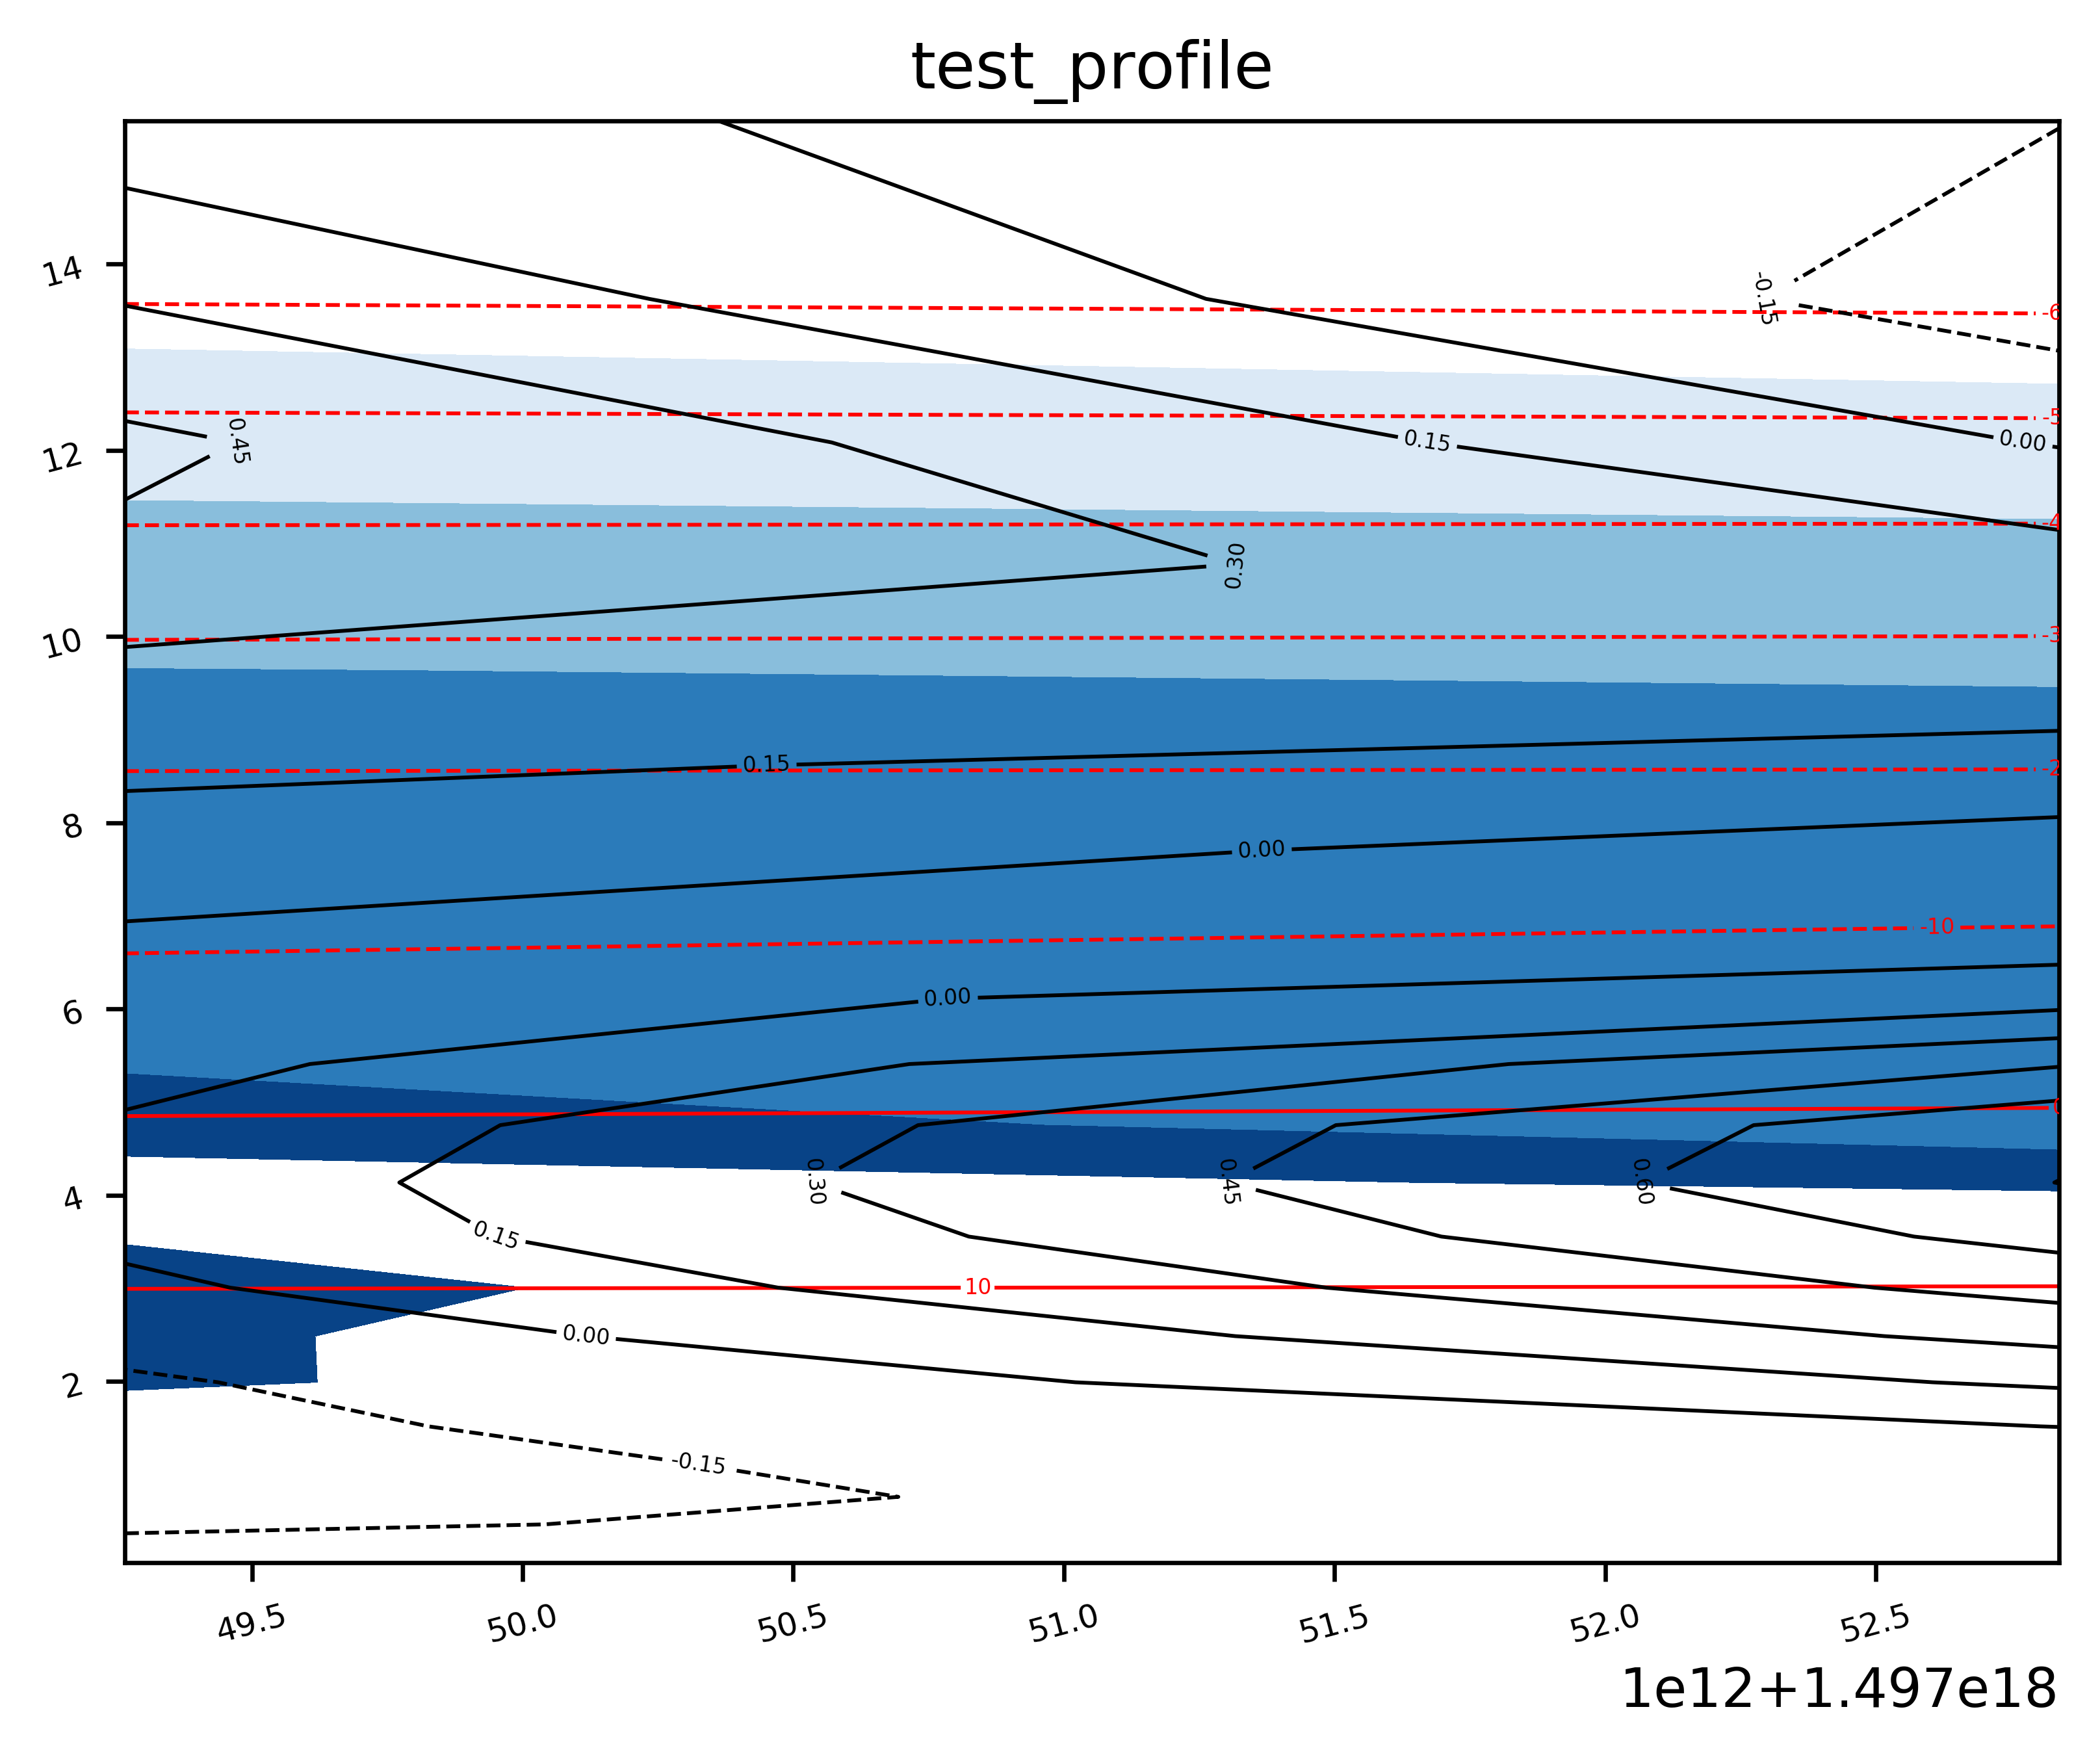

Python code for this plot:
##https://docs.scipy.org/doc/numpy-1.13.0/reference/arrays.datetime.html
##http://python-awips.readthedocs.io/en/latest/examples/generated/Profiler_Wind_Barb_Time-Series.html
from matplotlib.cm import get_cmap
from datetime import datetime, timedelta
from matplotlib.dates import date2num
#from metpy.units import units
import matplotlib.pyplot as plt
import numpy as np
from netCDF4 import MFDataset,Dataset
from wrf import getvar,  ll_to_xy, ALL_TIMES, extract_times
from pandas.plotting import _converter
_converter.register()
# Query ESRL/PSD profiler data from Unidata AWIPS
ncfile = [Dataset("../wrfout_d04_2017-06-09_23:00:00"),
          Dataset("../wrfout_d04_2017-06-10_00:00:00")]
      #    Dataset("../wrfout_d04_2017-06-10_01:00:00"),
      #    Dataset("../wrfout_d04_2017-06-10_02:00:00"),
      #    Dataset("../wrfout_d04_2017-06-10_03:00:00"),
      #    Dataset("../wrfout_d04_2017-06-10_04:00:00"),
      #    Dataset("../wrfout_d04_2017-06-10_05:00:00"),
      #    Dataset("../wrfout_d04_2017-06-10_06:00:00"),
      #    Dataset("../wrfout_d04_2017-06-10_07:00:00"),
      #    Dataset("../wrfout_d04_2017-06-10_08:00:00")]
x_y = ll_to_xy(ncfile[0], '31.36', '118.0')
x=x_y[0]
y=x_y[1]
#wrftime=extract_times(ncfile,timeidx=ALL_TIMES,do_xtime=True)
wrftime=extract_times(ncfile,timeidx=ALL_TIMES)
print(wrftime)
###squeeze=False nofiledim
p = getvar(ncfile, "pressure",timeidx=ALL_TIMES,method="cat")[:,:,x,y]
#p = getvar(ncfile, "pressure")[:,:,x,y]
#pblh = getvar(ncfile, "PBLH",timeidx=ALL_TIMES,squeeze=False)[:,x,y]
times = getvar(ncfile, "XTIME",timeidx=ALL_TIMES,method="cat")
#times = getvar(ncfile, "XTIME")
print(times)
heights = getvar(ncfile, "z", units="km",timeidx=ALL_TIMES,method="cat")[0,:,x,y]
u = getvar(ncfile, "ua", units="kt",timeidx=ALL_TIMES,method="cat")[:,:,x,y]
v = getvar(ncfile, "va", units="kt",timeidx=ALL_TIMES,method="cat")[:,:,x,y]
w = getvar(ncfile, "wa", units="m s-1",timeidx=ALL_TIMES,method="cat")[:,:,x,y]
temp = getvar(ncfile, "temp", units="degC",timeidx=ALL_TIMES,method="cat")[:,:,x,y]
rh = getvar(ncfile, "rh",timeidx=ALL_TIMES,method="cat")[:,:,x,y]
#wspd = getvar(ncfile, "wspd_wdir", units="kts")[0,:]
fig = plt.figure(figsize=(16,7))
cmap=plt.cm.RdYlGn_r
# Build arrays
# Convert u,v components to knots and transpose arrays to match t,h
#u = (np.asarray(u, dtype=np.float32) * units('m/s')).to('knots').T
#v = (np.asarray(v, dtype=np.float32) * units('m/s')).to('knots').T
wrftime_f = (np.asarray(wrftime, dtype=np.float32))####TypeError
H, T = np.meshgrid(heights,wrftime_f)
#h, t = np.meshgrid(heights,wrftime)
#T, H = np.meshgrid(wrftime,heights)
C = np.sqrt(u**2 + v**2)
fig, ax = plt.subplots()    
#xy=ax.barbs(t, h, u, v)
ax.title.set_text("test_profile")
# Make the contour plot
rh_contours=ax.contourf(T,H,rh, levels=[60,70,80,90,95],cmap=get_cmap("Blues"))
levels = np.arange(-60, 20, 10)
temp_contours=ax.contour(T,H,temp,levels=levels,colors='red',linewidths=0.7)#inline=True, fontsize=10)
w_contours=ax.contour(T,H,w,colors='black',linewidths=0.7)#inline=True, fontsize=10)
plt.clabel(temp_contours, inline=True, inline_spacing=1, fmt='%1.0f',rightside_up=True, fontsize=4)
plt.clabel(w_contours, inline=True, inline_spacing=1, fmt='%1.2f',rightside_up=True, fontsize=4)
# Add the color bar
plt.colorbar(rh_contours)
xy=ax.barbs(T, H, u, v, length=4.5,fill_empty=False, rounding=False,sizes=dict(emptybarb=0.25, spacing=0.4, height=0.2),linewidth=1)
ax.xaxis_date()
#ax.set_xlim(times[0]-timedelta(hours=1), times[-1]+timedelta(hours=1))
#ax.set_xlim(wrftime[0], wrftime[-1])
#ax.set_xlim(wrftime_f[0]-np.timedelta64(30, 'm'), wrftime_f[-1]-np.timedelta64(30, 'm'))
#ax.set_xlim(wrftime[0]-np.timedelta64(1, 'h'), wrftime[-1]+np.timedelta64(1, 'h'))
#ax.set_ylim(0,10000)
ax.tick_params(axis='both', which='major', labelsize=6,rotation=15)##bottom?
#ax.grid(axis='x', which='major', alpha=0.5)
#ax.grid(axis='y', which='major', linestyle=':')
#plt.gca().invert_xaxis()
plt.savefig("time_profile.png",dpi=600,bbox_inches='tight')
#plt.savefig("time_profile.png")
#plt.show()
